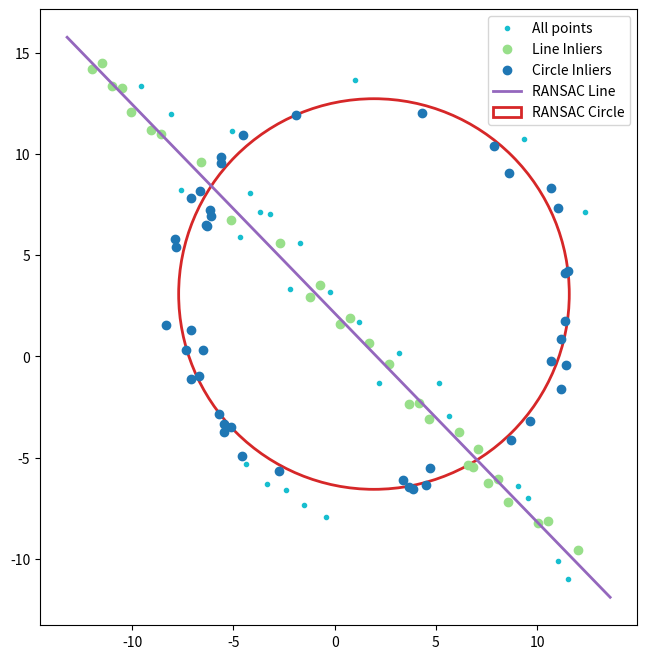

Reproduce this figure in Python.
import numpy as np
import matplotlib.pyplot as plt
from scipy import linalg

# --- Data Generation ---
np.random.seed(0)
N, r_gt, x0_gt, y0_gt = 100, 10, 2, 3
half_n = N // 2
t = np.random.uniform(0, 2 * np.pi, half_n)
n = (r_gt / 16) * np.random.randn(half_n)
x_circ, y_circ = x0_gt + (r_gt + n) * np.cos(t), y0_gt + (r_gt + n) * np.sin(t)
X_circ = np.hstack((x_circ.reshape(half_n, 1), y_circ.reshape(half_n, 1)))
m_gt, b_gt = -1, 2
x_line_pts = np.linspace(-12, 12, half_n)
y_line_pts = m_gt * x_line_pts + b_gt + np.random.randn(half_n)
X_line = np.hstack((x_line_pts.reshape(half_n, 1), y_line_pts.reshape(half_n, 1)))
X = np.vstack((X_circ, X_line))

# --- RANSAC Implementations ---
def fit_line_ransac(data, threshold=0.5, n_iterations=1000):
    best_inliers_idx = []
    for _ in range(n_iterations):
        p1, p2 = data[np.random.choice(data.shape[0], 2, replace=False)]
        a, b = p2[1] - p1[1], p1[0] - p2[0]
        norm = np.sqrt(a**2 + b**2)
        a, b = a / norm, b / norm
        d = -(a * p1[0] + b * p1[1])
        distances = np.abs(a * data[:, 0] + b * data[:, 1] + d)
        inliers_idx = np.where(distances < threshold)[0]
        if len(inliers_idx) > len(best_inliers_idx):
            best_inliers_idx = inliers_idx
    # Refit model to all inliers
    inlier_points = data[best_inliers_idx]
    centroid = np.mean(inlier_points, axis=0)
    _, _, Vt = linalg.svd(inlier_points - centroid)
    a, b = Vt[1]
    d = -(a * centroid[0] + b * centroid[1])
    return (a, b, d), best_inliers_idx

def fit_circle_ransac(data, threshold=0.8, n_iterations=1000):
    best_inliers_idx, best_model = [], None
    for _ in range(n_iterations):
        p1, p2, p3 = data[np.random.choice(data.shape[0], 3, replace=False)]
        A = np.array([[2*(p2[0]-p1[0]), 2*(p2[1]-p1[1])], [2*(p3[0]-p2[0]), 2*(p3[1]-p2[1])]])
        B = np.array([p2[0]**2+p2[1]**2-p1[0]**2-p1[1]**2, p3[0]**2+p3[1]**2-p2[0]**2-p2[1]**2])
        try: xc, yc = np.linalg.solve(A, B)
        except np.linalg.LinAlgError: continue
        r = np.sqrt((p1[0]-xc)**2 + (p1[1]-yc)**2)
        distances = np.abs(np.sqrt((data[:, 0]-xc)**2 + (data[:, 1]-yc)**2) - r)
        inliers_idx = np.where(distances < threshold)[0]
        if len(inliers_idx) > len(best_inliers_idx):
            best_inliers_idx, best_model = inliers_idx, (xc, yc, r)
    return best_model, best_inliers_idx

# --- Execution & Visualization ---
line_model, line_inliers_idx = fit_line_ransac(X)
X_remnant = np.delete(X, line_inliers_idx, axis=0)
circle_model, circle_inliers_idx_local = fit_circle_ransac(X_remnant)
# Find original indices for circle inliers
all_indices = np.arange(X.shape[0])
remnant_indices = np.delete(all_indices, line_inliers_idx)
circle_inliers_idx = remnant_indices[circle_inliers_idx_local]

fig, ax = plt.subplots(1, 1, figsize=(8, 8))
ax.plot(X[:, 0], X[:, 1], '.', color='#17becf', label='All points')
ax.plot(X[line_inliers_idx, 0], X[line_inliers_idx, 1], 'o', color='#98df8a', label='Line Inliers')
ax.plot(X[circle_inliers_idx, 0], X[circle_inliers_idx, 1], 'o', color='#1f77b4', label='Circle Inliers')
a, b, d = line_model
x_vals = np.array(ax.get_xlim())
y_vals = (-a * x_vals - d) / b
ax.plot(x_vals, y_vals, '-', color='#9467bd', label='RANSAC Line', linewidth=2)
xc, yc, r = circle_model
ax.add_patch(plt.Circle((xc, yc), r, color='#d62728', fill=False, label='RANSAC Circle', linewidth=2))
ax.set_aspect('equal', adjustable='box')
ax.legend()
plt.savefig('ransac_fit.png', bbox_inches='tight')
plt.show()